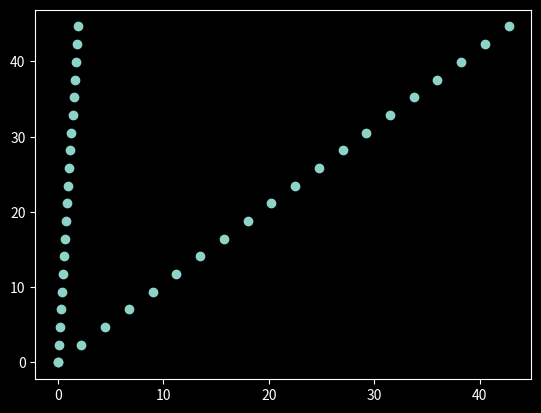

Recreate this plot in Python.
import matplotlib.pyplot as plt
from scipy import stats
import copy
plt.style.use('dark_background')

# Dados

# Dados

def calcX(i:int):
   ii=[]
   for n in range(i):
       nn=[]
       xx=float(n)*0.1
       ii.append(copy.copy(xx))
       xx=float(n)*2.25
       ii.append(copy.copy(xx))
       
   return ii
def calcY(X):
    ii=[]
    counter=0
    for n in range(0,len(X),2):
        xx=X[n+0]+X[n+1]
        ii.append(copy.copy(xx))
        ii.append(copy.copy(xx))
    return ii

X=calcX(20)
y=calcY(X)
# Gráfico
plt.scatter(X, y)
plt.show()
